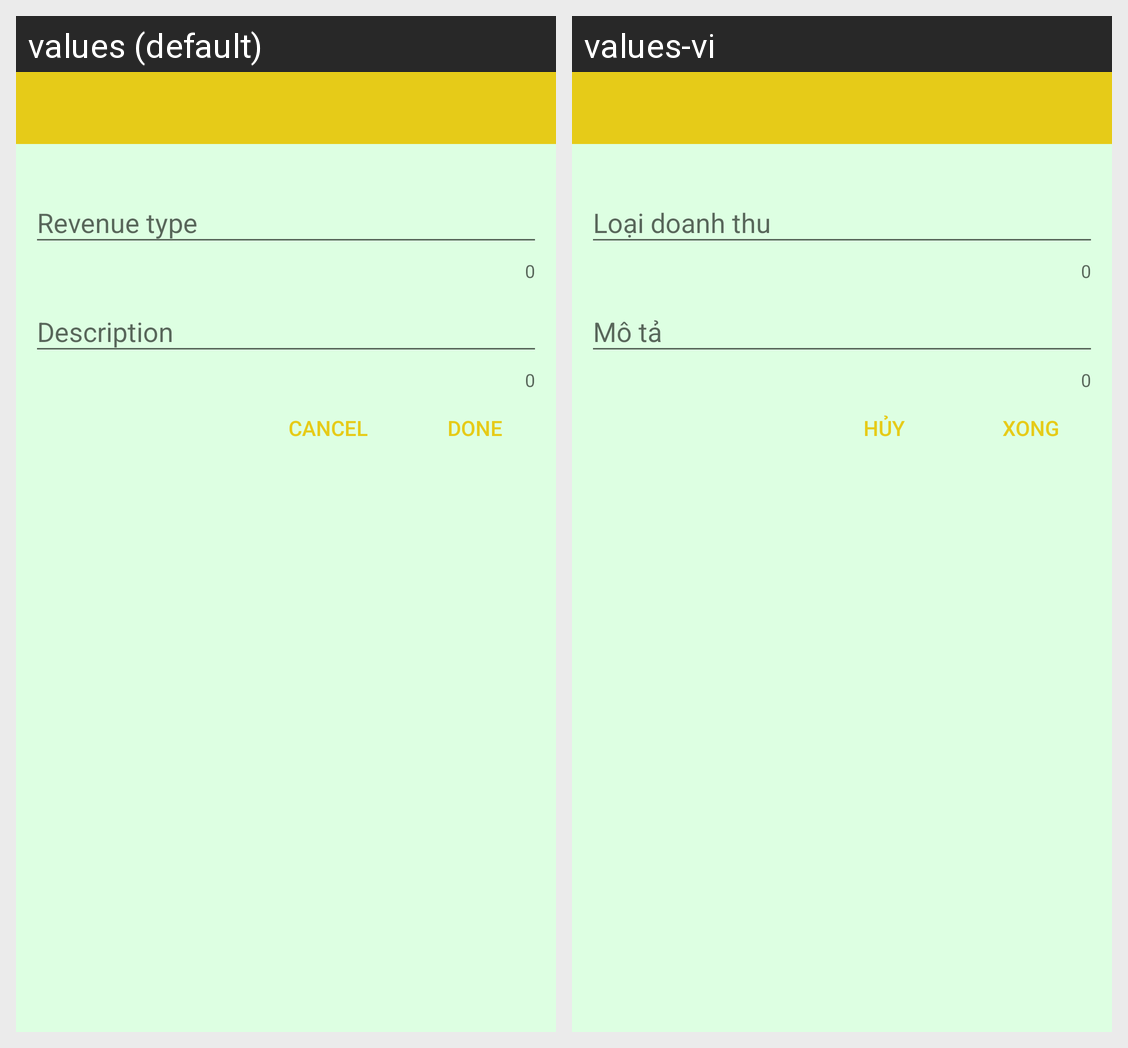

The Android screen above is rendered under two locales of the same app. Produce the string resources it draws, with the default and per-locale values.
Android screen res/layout/dialog_catalog.xml rendered under 2 locales, left to right: values (default), values-vi. Device: Nexus 5 (rendered at 1080×1920; each locale shown at half size, 540×960, under a caption strip naming it); theme AppTheme.
Strings drawn on this screen, with the default value and each locale's value (text and hints the layout hard-codes, and strings that could not be matched under every locale, appear in the picture but are not listed):

revenue_type
  values: Revenue type
  values-vi: Loại doanh thu

description
  values: Description
  values-vi: Mô tả

cancel
  values: Cancel
  values-vi: Hủy

done
  values: Done
  values-vi: Xong
